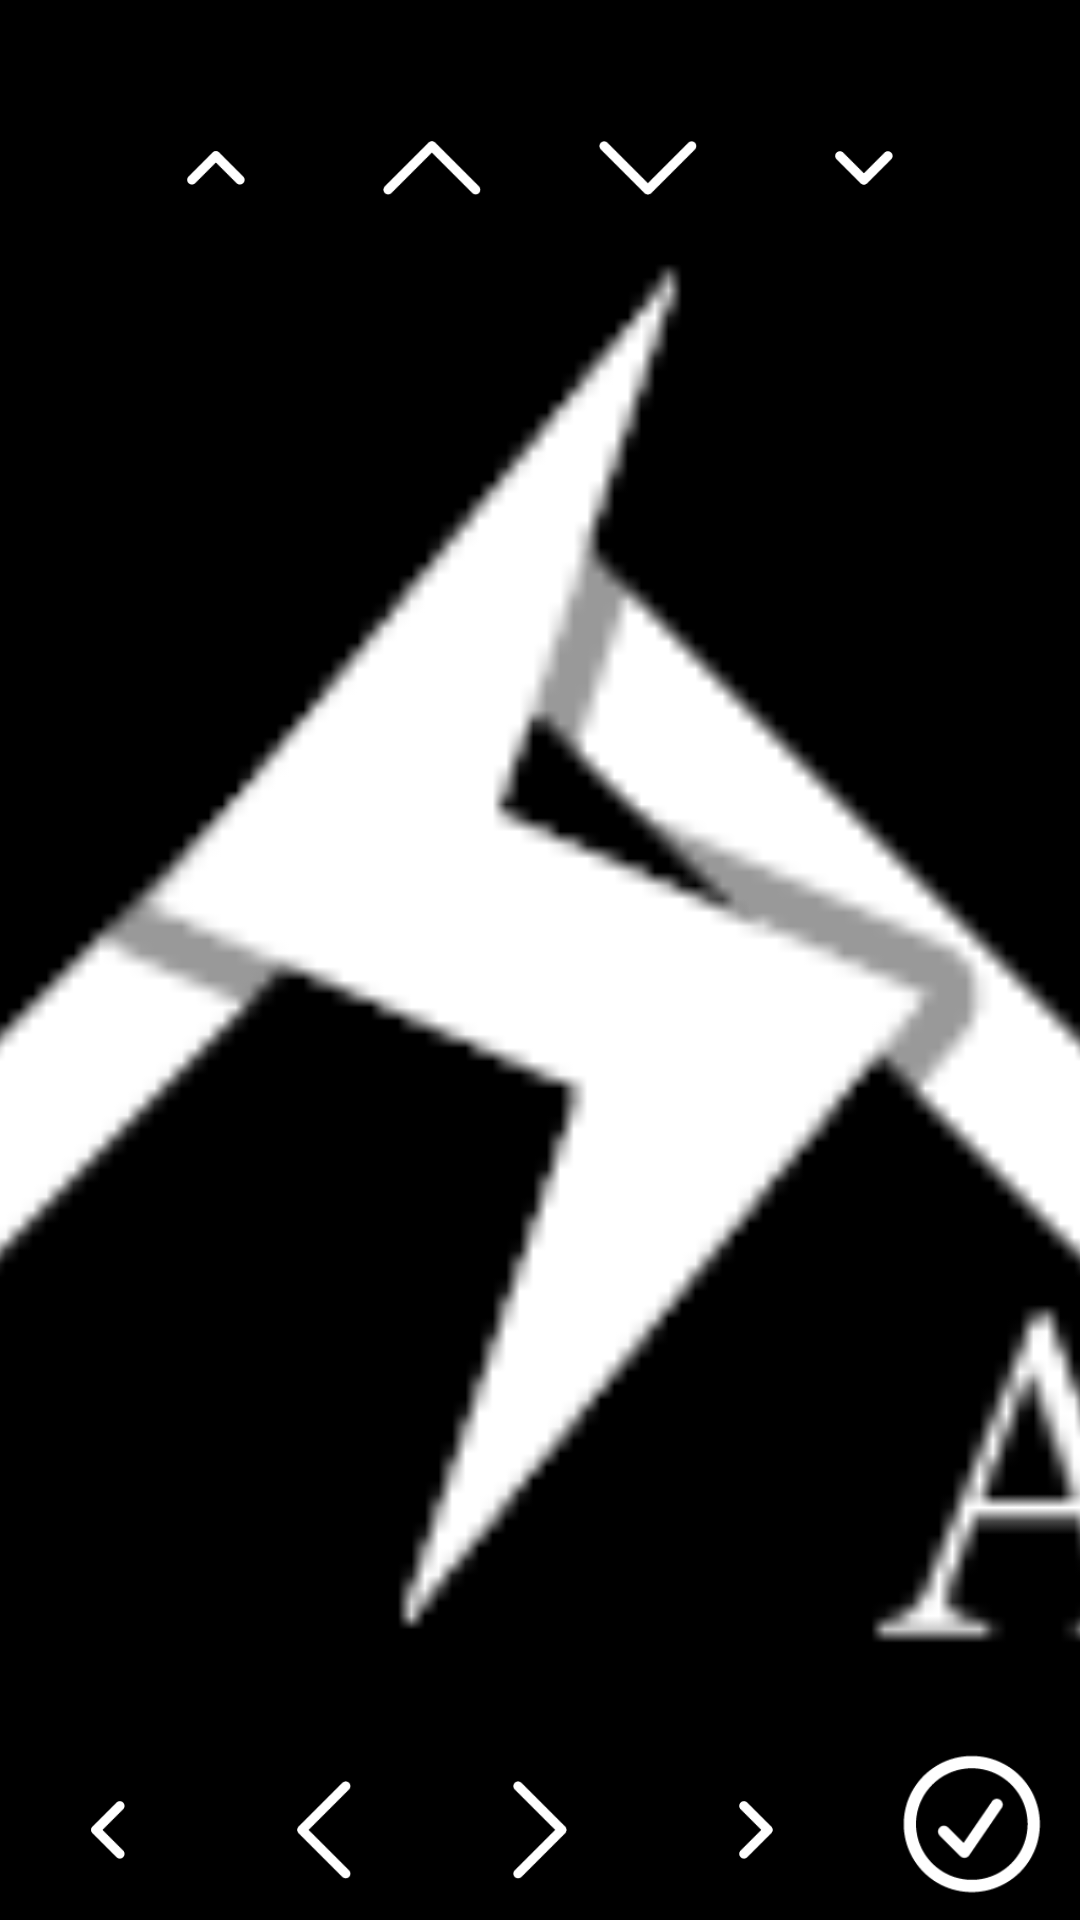

Here is an Android app screen rendered from its layout file. Give the layout XML and the strings, colors and styles it references.
<!-- AndroidManifest.xml: application theme MaterialTheme -->
<!-- res/layout/activity_manual_align.xml -->
<?xml version="1.0" encoding="utf-8"?>
<android.support.constraint.ConstraintLayout xmlns:android="http://schemas.android.com/apk/res/android"
    xmlns:app="http://schemas.android.com/apk/res-auto"
    xmlns:tools="http://schemas.android.com/tools"
    android:layout_width="match_parent"
    android:layout_height="match_parent"
    tools:context="com.example.joshcarter.a3dphotomaker2.ManualAlign">


    <ImageView
        android:id="@+id/anaglyphRight"
        android:layout_width="0dp"
        android:layout_height="0dp"
        android:background="@android:color/background_dark"
        android:scaleType="centerCrop"
        app:layout_constraintBottom_toBottomOf="parent"
        app:layout_constraintHorizontal_bias="1.0"
        app:layout_constraintLeft_toLeftOf="parent"
        app:layout_constraintRight_toRightOf="parent"
        app:layout_constraintTop_toTopOf="parent"
        app:layout_constraintVertical_bias="1.0"
        app:srcCompat="@drawable/button_up" />

    <ImageView
        android:id="@+id/anaglyphLeft"
        android:layout_width="0dp"
        android:layout_height="0dp"
        android:background="@android:color/transparent"
        android:scaleType="centerCrop"
        app:layout_constraintBottom_toBottomOf="parent"
        app:layout_constraintHorizontal_bias="0.0"
        app:layout_constraintLeft_toLeftOf="parent"
        app:layout_constraintRight_toRightOf="parent"
        app:layout_constraintTop_toTopOf="parent"
        app:layout_constraintVertical_bias="0.0"
        app:srcCompat="@drawable/auto_flash_4" />

    <ImageButton
        android:id="@+id/downButtonSmall"
        style="@style/MainButtonStyle"
        android:layout_width="40dp"
        android:layout_height="40dp"
        android:layout_marginEnd="8dp"
        android:layout_marginStart="8dp"
        android:layout_marginTop="36dp"
        android:background="@drawable/button_down_small"
        android:onClick="downButtonSmall"
        android:text="@string/save"
        app:layout_constraintEnd_toStartOf="@+id/guideline5"
        app:layout_constraintStart_toStartOf="@+id/guideline5"
        app:layout_constraintTop_toTopOf="parent" />

    <ImageButton
        android:id="@+id/downButton"
        android:layout_width="40dp"
        android:layout_height="40dp"
        android:layout_marginEnd="8dp"
        android:layout_marginStart="8dp"
        android:layout_marginTop="36dp"
        android:background="@drawable/button_down"
        android:onClick="downButton"
        android:scaleType="centerCrop"
        app:layout_constraintEnd_toStartOf="@+id/guideline2"
        app:layout_constraintStart_toStartOf="@+id/guideline2"
        app:layout_constraintTop_toTopOf="parent" />

    <ImageButton
        android:id="@+id/upButton"
        android:layout_width="40dp"
        android:layout_height="40dp"
        android:layout_marginEnd="8dp"
        android:layout_marginStart="8dp"
        android:layout_marginTop="36dp"
        android:background="@drawable/button_up"
        android:onClick="upButton"
        app:layout_constraintEnd_toStartOf="@+id/guideline3"
        app:layout_constraintStart_toStartOf="@+id/guideline3"
        app:layout_constraintTop_toTopOf="parent" />

    <ImageButton
        android:id="@+id/upButtonSmall"
        android:layout_width="40dp"
        android:layout_height="40dp"
        android:layout_marginEnd="8dp"
        android:layout_marginStart="8dp"
        android:layout_marginTop="36dp"
        android:background="@drawable/button_up_small"
        android:onClick="upButtonSmall"
        app:layout_constraintEnd_toStartOf="@+id/guideline6"
        app:layout_constraintStart_toStartOf="@+id/guideline6"
        app:layout_constraintTop_toTopOf="parent" />



    <ImageButton
        android:id="@+id/rightButtonSmall"
        style="@style/MainButtonStyle"
        android:layout_width="40dp"
        android:layout_height="40dp"
        android:layout_marginBottom="10dp"
        android:layout_marginEnd="8dp"
        android:layout_marginStart="8dp"
        android:background="@drawable/button_right_small"
        android:onClick="rightButtonSmall"
        android:text="@string/save"
        app:layout_constraintBottom_toBottomOf="parent"
        app:layout_constraintEnd_toEndOf="@+id/guideline5"
        app:layout_constraintStart_toStartOf="@+id/guideline2" />

    <ImageButton
        android:id="@+id/rightButton"
        android:layout_width="40dp"
        android:layout_height="40dp"
        android:layout_marginBottom="10dp"
        android:layout_marginEnd="8dp"
        android:layout_marginStart="8dp"
        android:background="@drawable/button_right"
        android:onClick="rightButton"
        android:scaleType="centerCrop"
        app:layout_constraintBottom_toBottomOf="parent"
        app:layout_constraintEnd_toStartOf="@+id/guideline2"
        app:layout_constraintStart_toStartOf="@+id/guideline3" />

    <ImageButton
        android:id="@+id/leftButton"
        android:layout_width="40dp"
        android:layout_height="40dp"
        android:layout_marginBottom="10dp"
        android:layout_marginEnd="8dp"
        android:layout_marginStart="8dp"
        android:background="@drawable/button_left"
        android:onClick="leftButton"
        app:layout_constraintBottom_toBottomOf="parent"
        app:layout_constraintEnd_toStartOf="@+id/guideline3"
        app:layout_constraintStart_toStartOf="@+id/guideline6" />

    <ImageButton
        android:id="@+id/leftButtonSmall"
        android:layout_width="40dp"
        android:layout_height="40dp"
        android:layout_marginBottom="10dp"
        android:layout_marginEnd="8dp"
        android:layout_marginStart="8dp"
        android:background="@drawable/button_left_small"
        android:onClick="leftButtonSmall"
        app:layout_constraintBottom_toBottomOf="parent"
        app:layout_constraintEnd_toStartOf="@+id/guideline6"
        app:layout_constraintStart_toStartOf="parent" />

    <ImageButton
        android:id="@+id/OkButton"
        style="@style/MainButtonStyle"
        android:layout_width="50dp"
        android:layout_height="50dp"
        android:layout_marginBottom="7dp"
        android:layout_marginEnd="8dp"
        android:layout_marginStart="8dp"
        android:background="@drawable/confirm_5"
        android:onClick="OkButton"
        android:text="@string/save"
        app:layout_constraintBottom_toBottomOf="parent"
        app:layout_constraintEnd_toEndOf="parent"
        app:layout_constraintStart_toStartOf="@+id/guideline5" />

    <android.support.constraint.Guideline
        android:id="@+id/guideline2"
        android:layout_width="wrap_content"
        android:layout_height="wrap_content"
        android:orientation="vertical"
        app:layout_constraintGuide_percent="0.6" />

    <android.support.constraint.Guideline
        android:id="@+id/guideline3"
        android:layout_width="wrap_content"
        android:layout_height="wrap_content"
        android:orientation="vertical"
        app:layout_constraintGuide_percent="0.4" />

    <android.support.constraint.Guideline
        android:id="@+id/guideline5"
        android:layout_width="wrap_content"
        android:layout_height="wrap_content"
        android:orientation="vertical"
        app:layout_constraintGuide_percent="0.8" />

    <android.support.constraint.Guideline
        android:id="@+id/guideline6"
        android:layout_width="wrap_content"
        android:layout_height="wrap_content"
        android:orientation="vertical"
        app:layout_constraintGuide_percent="0.2" />


</android.support.constraint.ConstraintLayout>
<!-- resources referenced by this layout -->
<resources>
  <!-- drawable auto_flash_4: png bitmap (drawable, 3508 bytes) -->
  <!-- drawable button_down: png bitmap (drawable, 1740 bytes) -->
  <!-- drawable button_down_small: png bitmap (drawable, 1537 bytes) -->
  <!-- drawable button_left: png bitmap (drawable, 1765 bytes) -->
  <!-- drawable button_left_small: png bitmap (drawable, 1556 bytes) -->
  <!-- drawable button_right: png bitmap (drawable, 1756 bytes) -->
  <!-- drawable button_right_small: png bitmap (drawable, 1542 bytes) -->
  <!-- drawable button_up: png bitmap (drawable, 1713 bytes) -->
  <!-- drawable button_up_small: png bitmap (drawable, 1504 bytes) -->
  <!-- drawable confirm_5: png bitmap (drawable, 6879 bytes) -->
  <string name="save">Save!</string>
  <style name="MainButtonStyle">
          <item name="android:layout_width">220dp</item>
          <item name="android:layout_height">66dp</item>
          <item name="android:textSize">30sp</item>
          <item name="android:fontFamily">"sans-serif-condensed"</item>
      </style>
  <style name="MaterialTheme" parent="Theme.AppCompat.Light.NoActionBar">
          
          <item name="android:windowTranslucentStatus">true</item>
      </style>
</resources>
